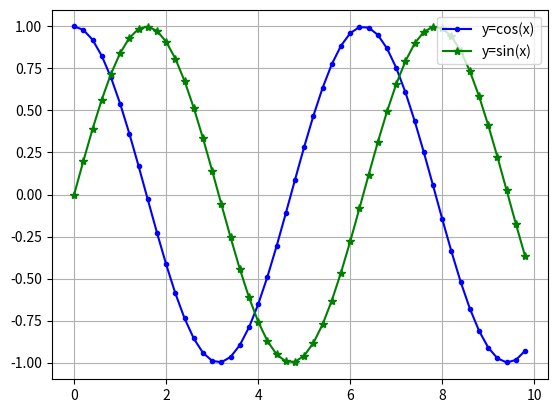
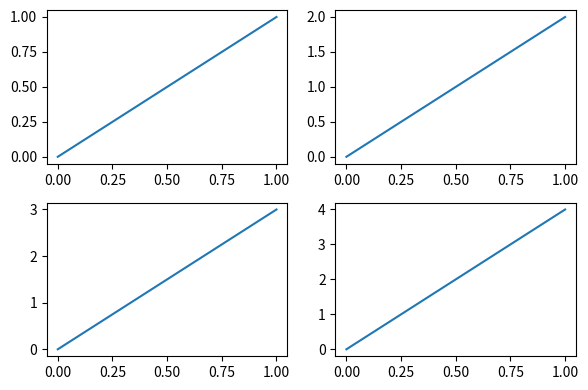

Here is the Python script that generated these plots, in order:
from matplotlib import pyplot as plt
import pandas as pd
import numpy as np

x = np.arange(0., 10, 0.2)
y1 = np.cos(x)
y2 = np.sin(x)
y3 = np.sqrt(x)
# show the legend
plt.grid(True)   # 也可不设置网格线
plt.plot(x, y1, color='blue', linewidth=1.5, linestyle='-', marker='.', label="y=cos(x)")
plt.plot(x, y2, color='green', linewidth=1.5, linestyle='-', marker='*', label="y=sin(x)")
plt.legend(loc='upper right')   # 关键，设置图例
# plt.savefig(r"D:\xiaozhan_git\study_20190608\pandas_examples\test1.jpg")
plt.show()

# subplot

plt.figure(figsize=(6, 4))

# plt.subplot(n_rows, n_cols, plot_num)

plt.subplot(2, 2, 1)

plt.plot([0, 1], [0, 1])

plt.subplot(222)

plt.plot([0, 1], [0, 2])

plt.subplot(223)

plt.plot([0, 1], [0, 3])

plt.subplot(224)

plt.plot([0, 1], [0, 4])

plt.tight_layout()
plt.show()

# ---------------------
# 作者：changzoe
# 来源：CSDN
# 原文：https://blog.csdn.net/changzoe/article/details/78845756
# 版权声明：本文为博主原创文章，转载请附上博文链接！